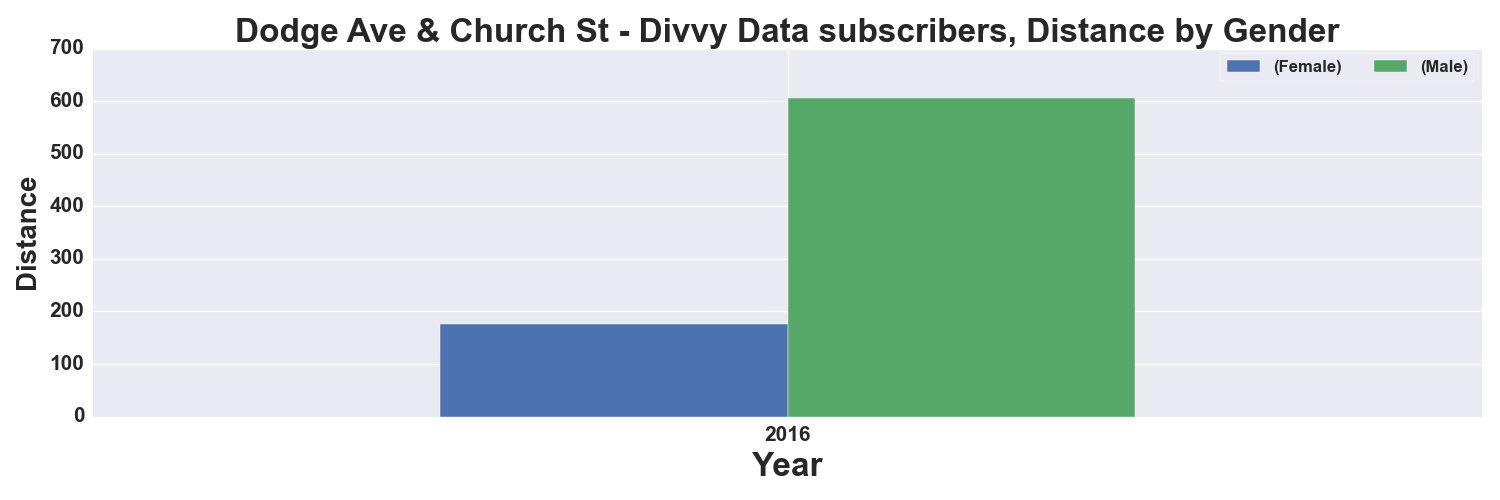

The data file committed next to this chart (first rows):
, START TIME YEAR, DISTANCE_Miles, DISTANCE_Miles
GENDER, , Female, Male
0, 2016, 177.0, 607.0
